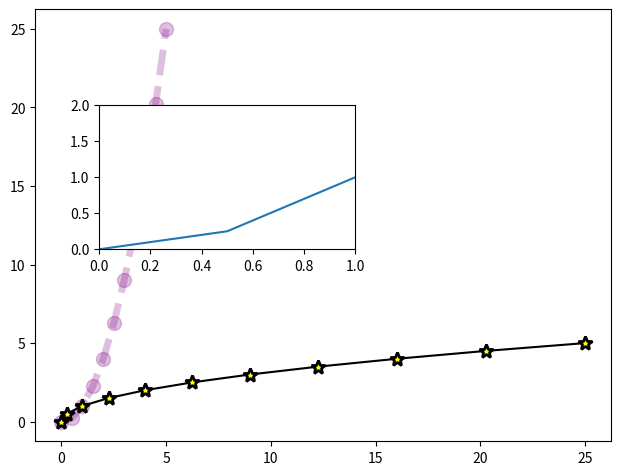

This chart was generated by the following Python code:
import numpy as np
import matplotlib.pyplot as plt


x = np.linspace(0,5,11)
y = x ** 2



fig = plt.figure()
ax = fig.add_axes([0.1,0.1,.9,.9])
# alpha controls transparency, marker marks the points in the array
ax.plot(x, y, color='purple', linewidth=5, alpha=1/4
        , linestyle='--', marker='o', markersize=10)
ax.plot(y, x, color='black', marker='*', markersize=10
        , markerfacecolor='yellow', markeredgewidth=2)
ax2 = fig.add_axes([.2,.5,.4,.3])
ax2.set_xlim([0,1])
ax2.set_ylim([0,2])
ax2.plot(x,y)
fig.show()

































